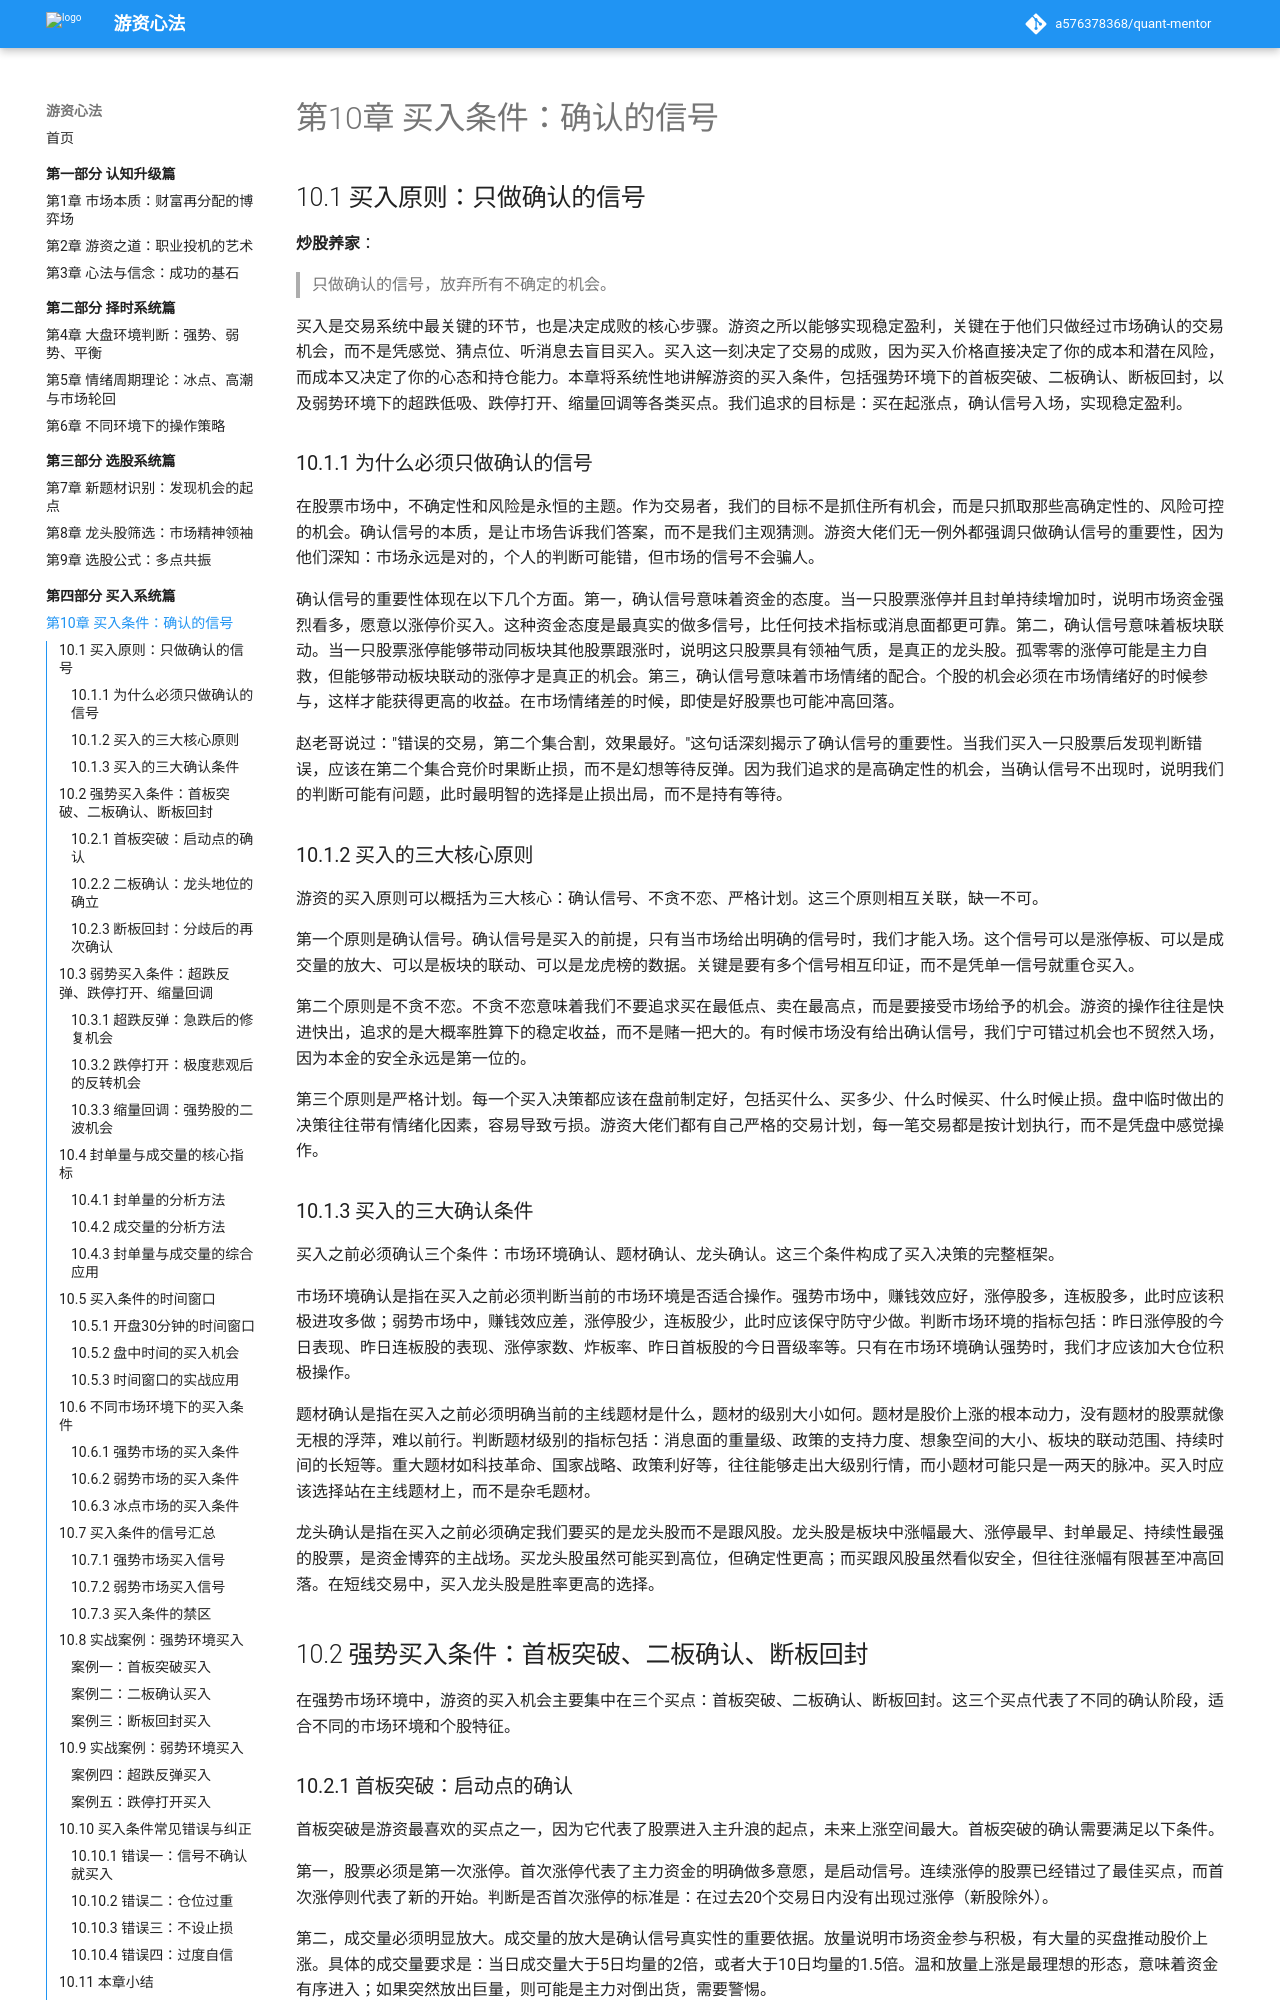

repository: a576378368/quant-mentor · page: part4-买入系统篇/10-买入条件/index.html · generator: mkdocs

# 第10章 买入条件：确认的信号

## 10.1 买入原则：只做确认的信号

**炒股养家**：
> 只做确认的信号，放弃所有不确定的机会。

买入是交易系统中最关键的环节，也是决定成败的核心步骤。游资之所以能够实现稳定盈利，关键在于他们只做经过市场确认的交易机会，而不是凭感觉、猜点位、听消息去盲目买入。买入这一刻决定了交易的成败，因为买入价格直接决定了你的成本和潜在风险，而成本又决定了你的心态和持仓能力。本章将系统性地讲解游资的买入条件，包括强势环境下的首板突破、二板确认、断板回封，以及弱势环境下的超跌低吸、跌停打开、缩量回调等各类买点。我们追求的目标是：买在起涨点，确认信号入场，实现稳定盈利。

### 10.1.1 为什么必须只做确认的信号

在股票市场中，不确定性和风险是永恒的主题。作为交易者，我们的目标不是抓住所有机会，而是只抓取那些高确定性的、风险可控的机会。确认信号的本质，是让市场告诉我们答案，而不是我们主观猜测。游资大佬们无一例外都强调只做确认信号的重要性，因为他们深知：市场永远是对的，个人的判断可能错，但市场的信号不会骗人。

确认信号的重要性体现在以下几个方面。第一，确认信号意味着资金的态度。当一只股票涨停并且封单持续增加时，说明市场资金强烈看多，愿意以涨停价买入。这种资金态度是最真实的做多信号，比任何技术指标或消息面都更可靠。第二，确认信号意味着板块联动。当一只股票涨停能够带动同板块其他股票跟涨时，说明这只股票具有领袖气质，是真正的龙头股。孤零零的涨停可能是主力自救，但能够带动板块联动的涨停才是真正的机会。第三，确认信号意味着市场情绪的配合。个股的机会必须在市场情绪好的时候参与，这样才能获得更高的收益。在市场情绪差的时候，即使是好股票也可能冲高回落。

赵老哥说过："错误的交易，第二个集合割，效果最好。"这句话深刻揭示了确认信号的重要性。当我们买入一只股票后发现判断错误，应该在第二个集合竞价时果断止损，而不是幻想等待反弹。因为我们追求的是高确定性的机会，当确认信号不出现时，说明我们的判断可能有问题，此时最明智的选择是止损出局，而不是持有等待。

### 10.1.2 买入的三大核心原则

游资的买入原则可以概括为三大核心：确认信号、不贪不恋、严格计划。这三个原则相互关联，缺一不可。

第一个原则是确认信号。确认信号是买入的前提，只有当市场给出明确的信号时，我们才能入场。这个信号可以是涨停板、可以是成交量的放大、可以是板块的联动、可以是龙虎榜的数据。关键是要有多个信号相互印证，而不是凭单一信号就重仓买入。

第二个原则是不贪不恋。不贪不恋意味着我们不要追求买在最低点、卖在最高点，而是要接受市场给予的机会。游资的操作往往是快进快出，追求的是大概率胜算下的稳定收益，而不是赌一把大的。有时候市场没有给出确认信号，我们宁可错过机会也不贸然入场，因为本金的安全永远是第一位的。

第三个原则是严格计划。每一个买入决策都应该在盘前制定好，包括买什么、买多少、什么时候买、什么时候止损。盘中临时做出的决策往往带有情绪化因素，容易导致亏损。游资大佬们都有自己严格的交易计划，每一笔交易都是按计划执行，而不是凭盘中感觉操作。

### 10.1.3 买入的三大确认条件

买入之前必须确认三个条件：市场环境确认、题材确认、龙头确认。这三个条件构成了买入决策的完整框架。

市场环境确认是指在买入之前必须判断当前的市场环境是否适合操作。强势市场中，赚钱效应好，涨停股多，连板股多，此时应该积极进攻多做；弱势市场中，赚钱效应差，涨停股少，连板股少，此时应该保守防守少做。判断市场环境的指标包括：昨日涨停股的今日表现、昨日连板股的表现、涨停家数、炸板率、昨日首板股的今日晋级率等。只有在市场环境确认强势时，我们才应该加大仓位积极操作。

题材确认是指在买入之前必须明确当前的主线题材是什么，题材的级别大小如何。题材是股价上涨的根本动力，没有题材的股票就像无根的浮萍，难以前行。判断题材级别的指标包括：消息面的重量级、政策的支持力度、想象空间的大小、板块的联动范围、持续时间的长短等。重大题材如科技革命、国家战略、政策利好等，往往能够走出大级别行情，而小题材可能只是一两天的脉冲。买入时应该选择站在主线题材上，而不是杂毛题材。

龙头确认是指在买入之前必须确定我们要买的是龙头股而不是跟风股。龙头股是板块中涨幅最大、涨停最早、封单最足、持续性最强的股票，是资金博弈的主战场。买龙头股虽然可能买到高位，但确定性更高；而买跟风股虽然看似安全，但往往涨幅有限甚至冲高回落。在短线交易中，买入龙头股是胜率更高的选择。
